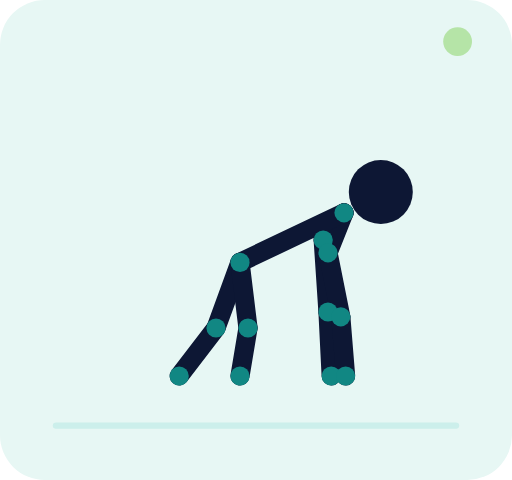
t = 0.00 s
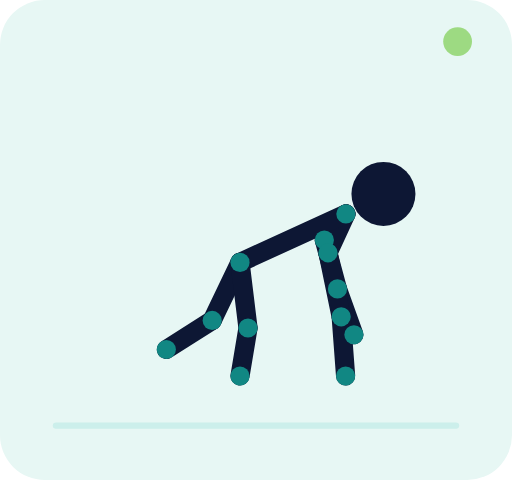
t = 0.30 s
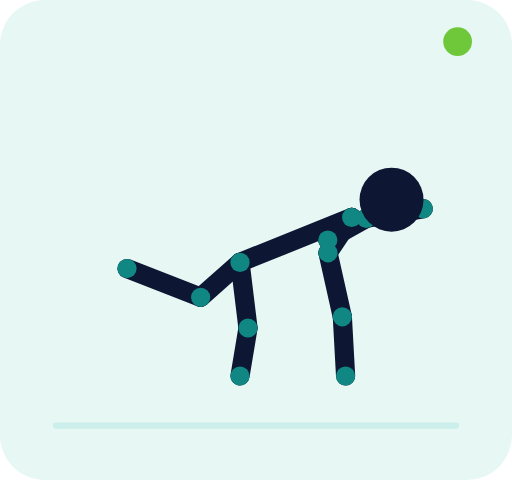
t = 0.90 s
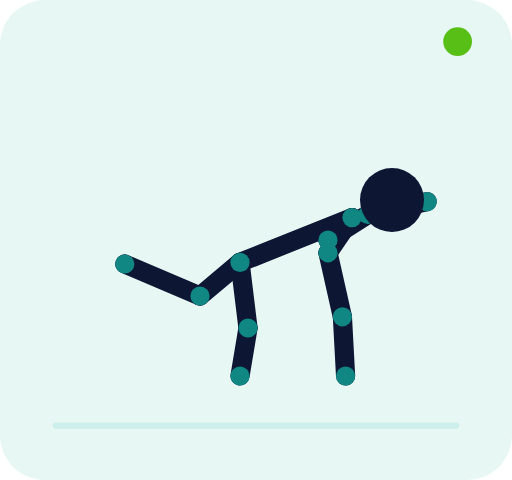
t = 1.20 s
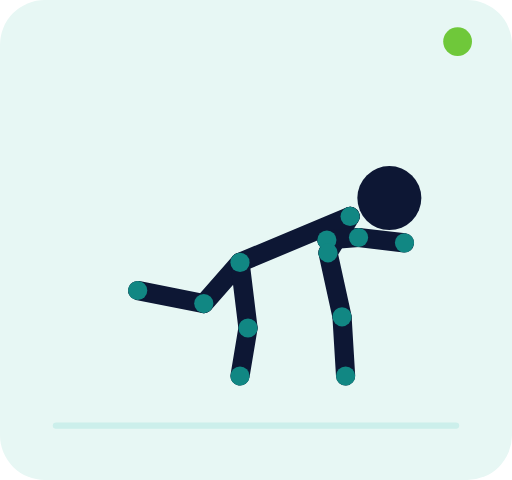
t = 1.50 s
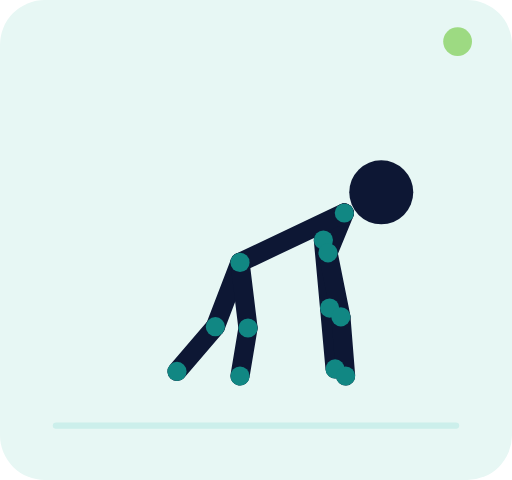
t = 2.10 s

The animated SVG that drew these frames (rendered in a browser with its animation timeline set to each time). Animation: 71 SMIL elements (animate=71); one cycle of 2.40 s, repeats indefinitely.

<svg xmlns="http://www.w3.org/2000/svg" viewBox="0 0 320 300" role="img" aria-labelledby="title desc"><title id="title">Bird dog</title><desc id="desc">Animation vectorielle en boucle montrant les deux positions principales du mouvement.</desc><rect width="320" height="300" rx="28" fill="#e7f7f4"/><path d="M35 266h250" stroke="#ccefeb" stroke-width="4" stroke-linecap="round"/><g><line x1="215" y1="133" x2="202" y2="150" stroke="#0d1734" stroke-width="12" stroke-linecap="round"><animate attributeName="x1" values="215;220;215" dur="2.4s" repeatCount="indefinite" keyTimes="0;.5;1" calcMode="spline" keySplines=".4 0 .2 1;.4 0 .2 1"/><animate attributeName="y1" values="133;136;133" dur="2.4s" repeatCount="indefinite" keyTimes="0;.5;1" calcMode="spline" keySplines=".4 0 .2 1;.4 0 .2 1"/><animate attributeName="x2" values="202;205;202" dur="2.4s" repeatCount="indefinite" keyTimes="0;.5;1" calcMode="spline" keySplines=".4 0 .2 1;.4 0 .2 1"/><animate attributeName="y2" values="150;150;150" dur="2.4s" repeatCount="indefinite" keyTimes="0;.5;1" calcMode="spline" keySplines=".4 0 .2 1;.4 0 .2 1"/></line><line x1="215" y1="133" x2="205" y2="158" stroke="#0d1734" stroke-width="12" stroke-linecap="round"><animate attributeName="x1" values="215;220;215" dur="2.4s" repeatCount="indefinite" keyTimes="0;.5;1" calcMode="spline" keySplines=".4 0 .2 1;.4 0 .2 1"/><animate attributeName="y1" values="133;136;133" dur="2.4s" repeatCount="indefinite" keyTimes="0;.5;1" calcMode="spline" keySplines=".4 0 .2 1;.4 0 .2 1"/><animate attributeName="x2" values="205;205;205" dur="2.4s" repeatCount="indefinite" keyTimes="0;.5;1" calcMode="spline" keySplines=".4 0 .2 1;.4 0 .2 1"/><animate attributeName="y2" values="158;158;158" dur="2.4s" repeatCount="indefinite" keyTimes="0;.5;1" calcMode="spline" keySplines=".4 0 .2 1;.4 0 .2 1"/></line><line x1="215" y1="133" x2="150" y2="164" stroke="#0d1734" stroke-width="12" stroke-linecap="round"><animate attributeName="x1" values="215;220;215" dur="2.4s" repeatCount="indefinite" keyTimes="0;.5;1" calcMode="spline" keySplines=".4 0 .2 1;.4 0 .2 1"/><animate attributeName="y1" values="133;136;133" dur="2.4s" repeatCount="indefinite" keyTimes="0;.5;1" calcMode="spline" keySplines=".4 0 .2 1;.4 0 .2 1"/><animate attributeName="x2" values="150;150;150" dur="2.4s" repeatCount="indefinite" keyTimes="0;.5;1" calcMode="spline" keySplines=".4 0 .2 1;.4 0 .2 1"/><animate attributeName="y2" values="164;164;164" dur="2.4s" repeatCount="indefinite" keyTimes="0;.5;1" calcMode="spline" keySplines=".4 0 .2 1;.4 0 .2 1"/></line><line x1="202" y1="150" x2="205" y2="195" stroke="#0d1734" stroke-width="12" stroke-linecap="round"><animate attributeName="x1" values="202;205;202" dur="2.4s" repeatCount="indefinite" keyTimes="0;.5;1" calcMode="spline" keySplines=".4 0 .2 1;.4 0 .2 1"/><animate attributeName="y1" values="150;150;150" dur="2.4s" repeatCount="indefinite" keyTimes="0;.5;1" calcMode="spline" keySplines=".4 0 .2 1;.4 0 .2 1"/><animate attributeName="x2" values="205;230;205" dur="2.4s" repeatCount="indefinite" keyTimes="0;.5;1" calcMode="spline" keySplines=".4 0 .2 1;.4 0 .2 1"/><animate attributeName="y2" values="195;134;195" dur="2.4s" repeatCount="indefinite" keyTimes="0;.5;1" calcMode="spline" keySplines=".4 0 .2 1;.4 0 .2 1"/></line><line x1="205" y1="195" x2="207" y2="235" stroke="#0d1734" stroke-width="12" stroke-linecap="round"><animate attributeName="x1" values="205;230;205" dur="2.4s" repeatCount="indefinite" keyTimes="0;.5;1" calcMode="spline" keySplines=".4 0 .2 1;.4 0 .2 1"/><animate attributeName="y1" values="195;134;195" dur="2.4s" repeatCount="indefinite" keyTimes="0;.5;1" calcMode="spline" keySplines=".4 0 .2 1;.4 0 .2 1"/><animate attributeName="x2" values="207;267;207" dur="2.4s" repeatCount="indefinite" keyTimes="0;.5;1" calcMode="spline" keySplines=".4 0 .2 1;.4 0 .2 1"/><animate attributeName="y2" values="235;126;235" dur="2.4s" repeatCount="indefinite" keyTimes="0;.5;1" calcMode="spline" keySplines=".4 0 .2 1;.4 0 .2 1"/></line><line x1="205" y1="158" x2="213" y2="198" stroke="#0d1734" stroke-width="12" stroke-linecap="round"><animate attributeName="x1" values="205;205;205" dur="2.4s" repeatCount="indefinite" keyTimes="0;.5;1" calcMode="spline" keySplines=".4 0 .2 1;.4 0 .2 1"/><animate attributeName="y1" values="158;158;158" dur="2.4s" repeatCount="indefinite" keyTimes="0;.5;1" calcMode="spline" keySplines=".4 0 .2 1;.4 0 .2 1"/><animate attributeName="x2" values="213;214;213" dur="2.4s" repeatCount="indefinite" keyTimes="0;.5;1" calcMode="spline" keySplines=".4 0 .2 1;.4 0 .2 1"/><animate attributeName="y2" values="198;198;198" dur="2.4s" repeatCount="indefinite" keyTimes="0;.5;1" calcMode="spline" keySplines=".4 0 .2 1;.4 0 .2 1"/></line><line x1="213" y1="198" x2="216" y2="235" stroke="#0d1734" stroke-width="12" stroke-linecap="round"><animate attributeName="x1" values="213;214;213" dur="2.4s" repeatCount="indefinite" keyTimes="0;.5;1" calcMode="spline" keySplines=".4 0 .2 1;.4 0 .2 1"/><animate attributeName="y1" values="198;198;198" dur="2.4s" repeatCount="indefinite" keyTimes="0;.5;1" calcMode="spline" keySplines=".4 0 .2 1;.4 0 .2 1"/><animate attributeName="x2" values="216;216;216" dur="2.4s" repeatCount="indefinite" keyTimes="0;.5;1" calcMode="spline" keySplines=".4 0 .2 1;.4 0 .2 1"/><animate attributeName="y2" values="235;235;235" dur="2.4s" repeatCount="indefinite" keyTimes="0;.5;1" calcMode="spline" keySplines=".4 0 .2 1;.4 0 .2 1"/></line><line x1="150" y1="164" x2="135" y2="205" stroke="#0d1734" stroke-width="12" stroke-linecap="round"><animate attributeName="x1" values="150;150;150" dur="2.4s" repeatCount="indefinite" keyTimes="0;.5;1" calcMode="spline" keySplines=".4 0 .2 1;.4 0 .2 1"/><animate attributeName="y1" values="164;164;164" dur="2.4s" repeatCount="indefinite" keyTimes="0;.5;1" calcMode="spline" keySplines=".4 0 .2 1;.4 0 .2 1"/><animate attributeName="x2" values="135;125;135" dur="2.4s" repeatCount="indefinite" keyTimes="0;.5;1" calcMode="spline" keySplines=".4 0 .2 1;.4 0 .2 1"/><animate attributeName="y2" values="205;185;205" dur="2.4s" repeatCount="indefinite" keyTimes="0;.5;1" calcMode="spline" keySplines=".4 0 .2 1;.4 0 .2 1"/></line><line x1="135" y1="205" x2="112" y2="235" stroke="#0d1734" stroke-width="12" stroke-linecap="round"><animate attributeName="x1" values="135;125;135" dur="2.4s" repeatCount="indefinite" keyTimes="0;.5;1" calcMode="spline" keySplines=".4 0 .2 1;.4 0 .2 1"/><animate attributeName="y1" values="205;185;205" dur="2.4s" repeatCount="indefinite" keyTimes="0;.5;1" calcMode="spline" keySplines=".4 0 .2 1;.4 0 .2 1"/><animate attributeName="x2" values="112;78;112" dur="2.4s" repeatCount="indefinite" keyTimes="0;.5;1" calcMode="spline" keySplines=".4 0 .2 1;.4 0 .2 1"/><animate attributeName="y2" values="235;165;235" dur="2.4s" repeatCount="indefinite" keyTimes="0;.5;1" calcMode="spline" keySplines=".4 0 .2 1;.4 0 .2 1"/></line><line x1="150" y1="164" x2="155" y2="205" stroke="#0d1734" stroke-width="12" stroke-linecap="round"><animate attributeName="x1" values="150;150;150" dur="2.4s" repeatCount="indefinite" keyTimes="0;.5;1" calcMode="spline" keySplines=".4 0 .2 1;.4 0 .2 1"/><animate attributeName="y1" values="164;164;164" dur="2.4s" repeatCount="indefinite" keyTimes="0;.5;1" calcMode="spline" keySplines=".4 0 .2 1;.4 0 .2 1"/><animate attributeName="x2" values="155;155;155" dur="2.4s" repeatCount="indefinite" keyTimes="0;.5;1" calcMode="spline" keySplines=".4 0 .2 1;.4 0 .2 1"/><animate attributeName="y2" values="205;205;205" dur="2.4s" repeatCount="indefinite" keyTimes="0;.5;1" calcMode="spline" keySplines=".4 0 .2 1;.4 0 .2 1"/></line><line x1="155" y1="205" x2="150" y2="235" stroke="#0d1734" stroke-width="12" stroke-linecap="round"><animate attributeName="x1" values="155;155;155" dur="2.4s" repeatCount="indefinite" keyTimes="0;.5;1" calcMode="spline" keySplines=".4 0 .2 1;.4 0 .2 1"/><animate attributeName="y1" values="205;205;205" dur="2.4s" repeatCount="indefinite" keyTimes="0;.5;1" calcMode="spline" keySplines=".4 0 .2 1;.4 0 .2 1"/><animate attributeName="x2" values="150;150;150" dur="2.4s" repeatCount="indefinite" keyTimes="0;.5;1" calcMode="spline" keySplines=".4 0 .2 1;.4 0 .2 1"/><animate attributeName="y2" values="235;235;235" dur="2.4s" repeatCount="indefinite" keyTimes="0;.5;1" calcMode="spline" keySplines=".4 0 .2 1;.4 0 .2 1"/></line><circle cx="215" cy="133" r="6" fill="#118783"><animate attributeName="cx" values="215;220;215" dur="2.4s" repeatCount="indefinite" keyTimes="0;.5;1" calcMode="spline" keySplines=".4 0 .2 1;.4 0 .2 1"/><animate attributeName="cy" values="133;136;133" dur="2.4s" repeatCount="indefinite" keyTimes="0;.5;1" calcMode="spline" keySplines=".4 0 .2 1;.4 0 .2 1"/></circle><circle cx="150" cy="164" r="6" fill="#118783"><animate attributeName="cx" values="150;150;150" dur="2.4s" repeatCount="indefinite" keyTimes="0;.5;1" calcMode="spline" keySplines=".4 0 .2 1;.4 0 .2 1"/><animate attributeName="cy" values="164;164;164" dur="2.4s" repeatCount="indefinite" keyTimes="0;.5;1" calcMode="spline" keySplines=".4 0 .2 1;.4 0 .2 1"/></circle><circle cx="202" cy="150" r="6" fill="#118783"><animate attributeName="cx" values="202;205;202" dur="2.4s" repeatCount="indefinite" keyTimes="0;.5;1" calcMode="spline" keySplines=".4 0 .2 1;.4 0 .2 1"/><animate attributeName="cy" values="150;150;150" dur="2.4s" repeatCount="indefinite" keyTimes="0;.5;1" calcMode="spline" keySplines=".4 0 .2 1;.4 0 .2 1"/></circle><circle cx="205" cy="158" r="6" fill="#118783"><animate attributeName="cx" values="205;205;205" dur="2.4s" repeatCount="indefinite" keyTimes="0;.5;1" calcMode="spline" keySplines=".4 0 .2 1;.4 0 .2 1"/><animate attributeName="cy" values="158;158;158" dur="2.4s" repeatCount="indefinite" keyTimes="0;.5;1" calcMode="spline" keySplines=".4 0 .2 1;.4 0 .2 1"/></circle><circle cx="205" cy="195" r="6" fill="#118783"><animate attributeName="cx" values="205;230;205" dur="2.4s" repeatCount="indefinite" keyTimes="0;.5;1" calcMode="spline" keySplines=".4 0 .2 1;.4 0 .2 1"/><animate attributeName="cy" values="195;134;195" dur="2.4s" repeatCount="indefinite" keyTimes="0;.5;1" calcMode="spline" keySplines=".4 0 .2 1;.4 0 .2 1"/></circle><circle cx="213" cy="198" r="6" fill="#118783"><animate attributeName="cx" values="213;214;213" dur="2.4s" repeatCount="indefinite" keyTimes="0;.5;1" calcMode="spline" keySplines=".4 0 .2 1;.4 0 .2 1"/><animate attributeName="cy" values="198;198;198" dur="2.4s" repeatCount="indefinite" keyTimes="0;.5;1" calcMode="spline" keySplines=".4 0 .2 1;.4 0 .2 1"/></circle><circle cx="207" cy="235" r="6" fill="#118783"><animate attributeName="cx" values="207;267;207" dur="2.4s" repeatCount="indefinite" keyTimes="0;.5;1" calcMode="spline" keySplines=".4 0 .2 1;.4 0 .2 1"/><animate attributeName="cy" values="235;126;235" dur="2.4s" repeatCount="indefinite" keyTimes="0;.5;1" calcMode="spline" keySplines=".4 0 .2 1;.4 0 .2 1"/></circle><circle cx="216" cy="235" r="6" fill="#118783"><animate attributeName="cx" values="216;216;216" dur="2.4s" repeatCount="indefinite" keyTimes="0;.5;1" calcMode="spline" keySplines=".4 0 .2 1;.4 0 .2 1"/><animate attributeName="cy" values="235;235;235" dur="2.4s" repeatCount="indefinite" keyTimes="0;.5;1" calcMode="spline" keySplines=".4 0 .2 1;.4 0 .2 1"/></circle><circle cx="135" cy="205" r="6" fill="#118783"><animate attributeName="cx" values="135;125;135" dur="2.4s" repeatCount="indefinite" keyTimes="0;.5;1" calcMode="spline" keySplines=".4 0 .2 1;.4 0 .2 1"/><animate attributeName="cy" values="205;185;205" dur="2.4s" repeatCount="indefinite" keyTimes="0;.5;1" calcMode="spline" keySplines=".4 0 .2 1;.4 0 .2 1"/></circle><circle cx="155" cy="205" r="6" fill="#118783"><animate attributeName="cx" values="155;155;155" dur="2.4s" repeatCount="indefinite" keyTimes="0;.5;1" calcMode="spline" keySplines=".4 0 .2 1;.4 0 .2 1"/><animate attributeName="cy" values="205;205;205" dur="2.4s" repeatCount="indefinite" keyTimes="0;.5;1" calcMode="spline" keySplines=".4 0 .2 1;.4 0 .2 1"/></circle><circle cx="112" cy="235" r="6" fill="#118783"><animate attributeName="cx" values="112;78;112" dur="2.4s" repeatCount="indefinite" keyTimes="0;.5;1" calcMode="spline" keySplines=".4 0 .2 1;.4 0 .2 1"/><animate attributeName="cy" values="235;165;235" dur="2.4s" repeatCount="indefinite" keyTimes="0;.5;1" calcMode="spline" keySplines=".4 0 .2 1;.4 0 .2 1"/></circle><circle cx="150" cy="235" r="6" fill="#118783"><animate attributeName="cx" values="150;150;150" dur="2.4s" repeatCount="indefinite" keyTimes="0;.5;1" calcMode="spline" keySplines=".4 0 .2 1;.4 0 .2 1"/><animate attributeName="cy" values="235;235;235" dur="2.4s" repeatCount="indefinite" keyTimes="0;.5;1" calcMode="spline" keySplines=".4 0 .2 1;.4 0 .2 1"/></circle><circle cx="238" cy="120" r="20" fill="#0d1734"><animate attributeName="cx" values="238;245;238" dur="2.4s" repeatCount="indefinite" keyTimes="0;.5;1" calcMode="spline" keySplines=".4 0 .2 1;.4 0 .2 1"/><animate attributeName="cy" values="120;125;120" dur="2.4s" repeatCount="indefinite" keyTimes="0;.5;1" calcMode="spline" keySplines=".4 0 .2 1;.4 0 .2 1"/></circle></g><circle cx="286" cy="26" r="9" fill="#58bf16"><animate attributeName="opacity" values=".35;1;.35" dur="2.4s" repeatCount="indefinite"/></circle></svg>
